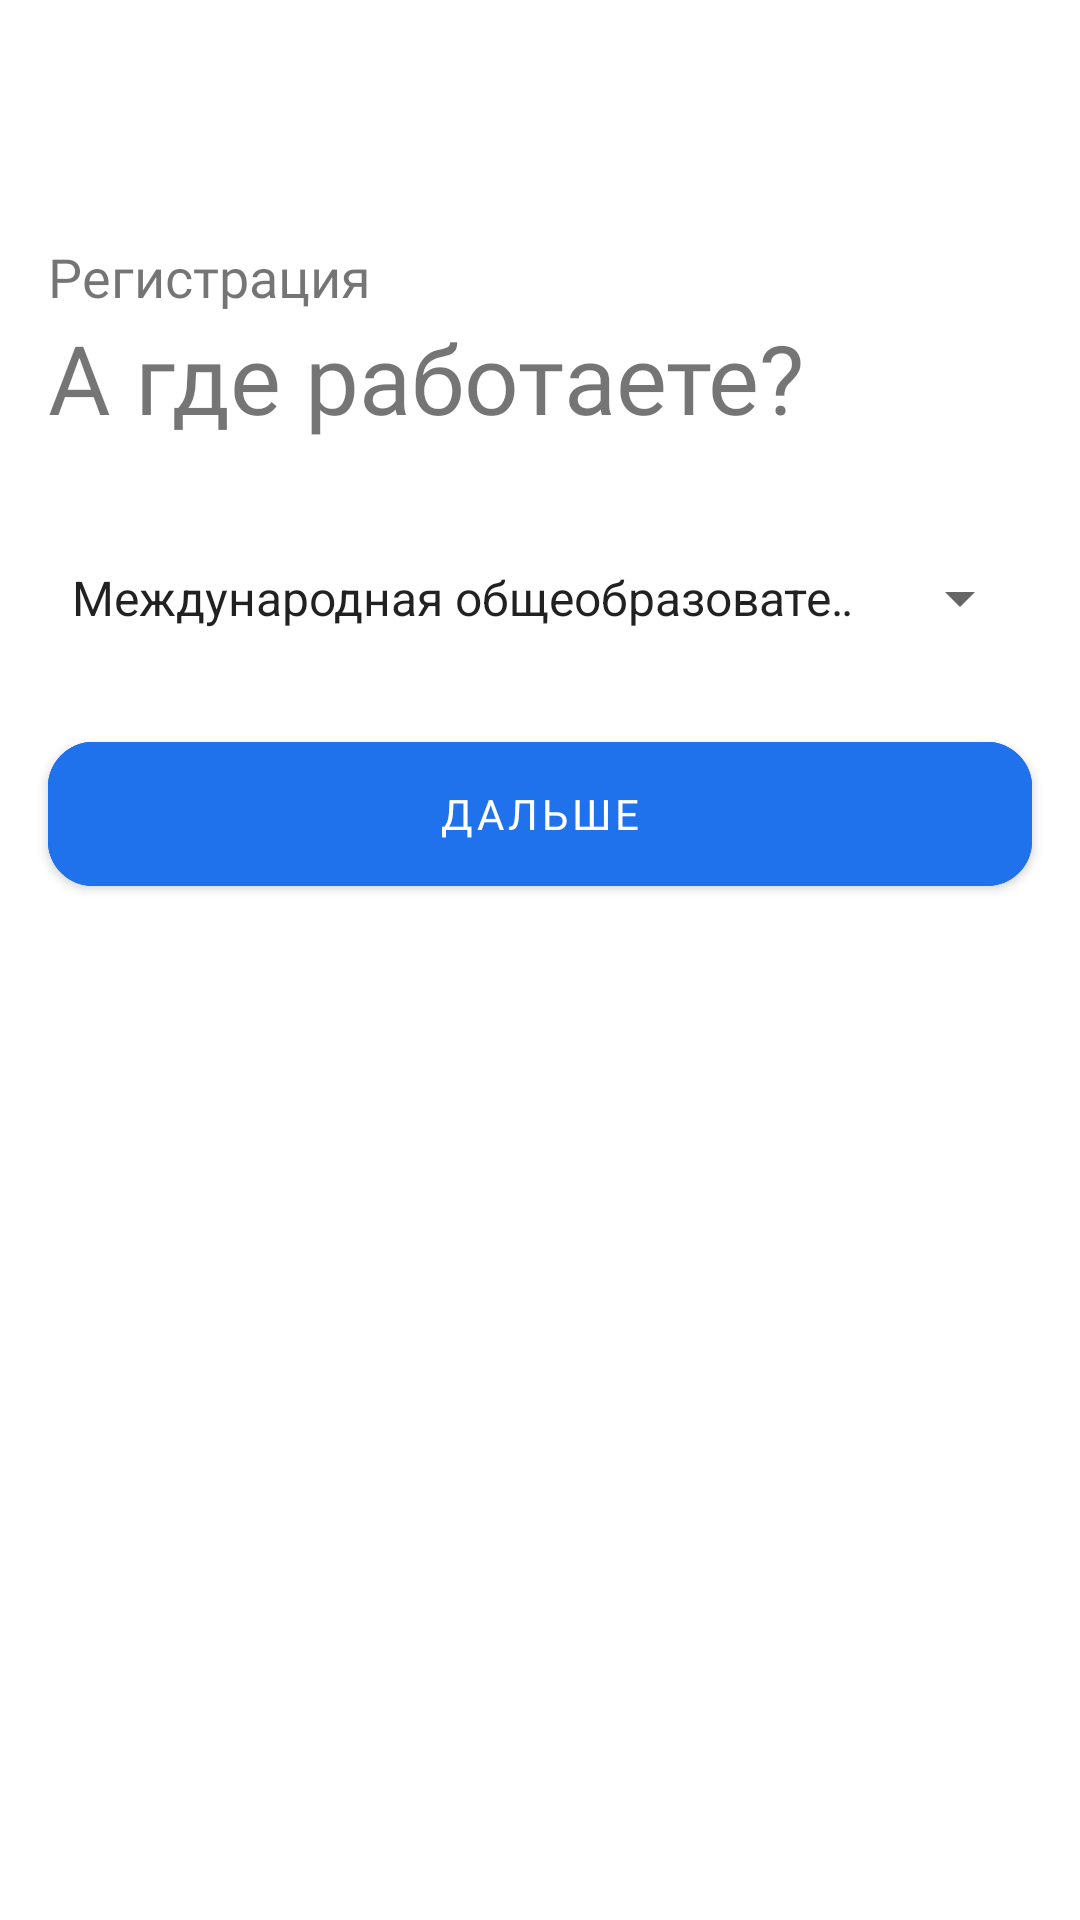

Write the Android layout XML for this screen, with the resource values it uses.
<!-- AndroidManifest.xml: application theme AppTheme -->
<!-- res/layout/fragment_registration_screen4_teacher.xml -->
<RelativeLayout xmlns:android="http://schemas.android.com/apk/res/android"
    xmlns:tools="http://schemas.android.com/tools"
    android:layout_width="match_parent"
    android:layout_height="match_parent"
    xmlns:app="http://schemas.android.com/apk/res-auto"
    tools:context="view.fragments.registrationScreen.RegistrationScreenTeacher">


    <TextView
        android:id="@+id/registrationText"
        android:layout_width="wrap_content"
        android:layout_height="wrap_content"
        android:layout_alignParentStart="true"
        android:layout_alignParentTop="true"
        android:layout_marginStart="16dp"
        android:layout_marginTop="80dp"
        android:fontFamily="@font/rubik_regular"
        android:gravity="center_vertical"
        android:text="Регистрация"
        android:textSize="18sp" />

    <TextView
        android:id="@+id/registrationWelcomeText"
        android:layout_width="wrap_content"
        android:layout_height="wrap_content"
        android:layout_below="@id/registrationText"
        android:layout_marginStart="16dp"
        android:fontFamily="@font/rubik_regular"
        android:gravity="center_vertical"
        android:text="А где работаете?"
        android:textSize="32sp" />

    <Spinner
        android:id="@+id/spinnerWork"
        android:layout_width="match_parent"
        android:layout_height="wrap_content"
        android:layout_below="@id/registrationWelcomeText"
        android:entries="@array/schools"
        android:layout_centerHorizontal="true"
        android:layout_marginStart="16dp"
        android:layout_marginTop="40dp"
        android:layout_marginEnd="16dp"
        />

    <com.google.android.material.button.MaterialButton
        android:id="@+id/registrationButtonFragTeacher"
        android:layout_width="match_parent"
        android:layout_height="60dp"
        android:layout_marginTop="30dp"
        android:layout_below="@+id/spinnerWork"
        android:layout_alignParentStart="true"
        android:layout_centerHorizontal="true"
        android:layout_marginStart="16dp"
        android:layout_marginEnd="16dp"
        android:backgroundTint="@color/colorMainBlue"
        android:fontFamily="@font/rubik_regular"
        android:onClick="onClick"
        android:text="Дальше"
        android:textColor="@color/colorMainWhite"
        app:cornerRadius="15dp"
        app:strokeColor="@color/colorMainBlue"
        app:strokeWidth="2dp" />
</RelativeLayout>
<!-- resources referenced by this layout -->
<resources>
  <color name="colorMainBlue">#2072EC</color>
  <color name="colorMainWhite">#FFFFFF</color>
  <style name="AppTheme" parent="Theme.MaterialComponents.Light.NoActionBar">
          <item name="android:windowContentTransitions">true</item>
          <item name="colorPrimary">@color/colorMainBlue</item>
          <item name="colorPrimaryDark">@color/colorMainBlue</item>
          <item name="colorAccent">@color/colorAccent</item>
      </style>
  <color name="colorAccent">#03DAC5</color>
</resources>
